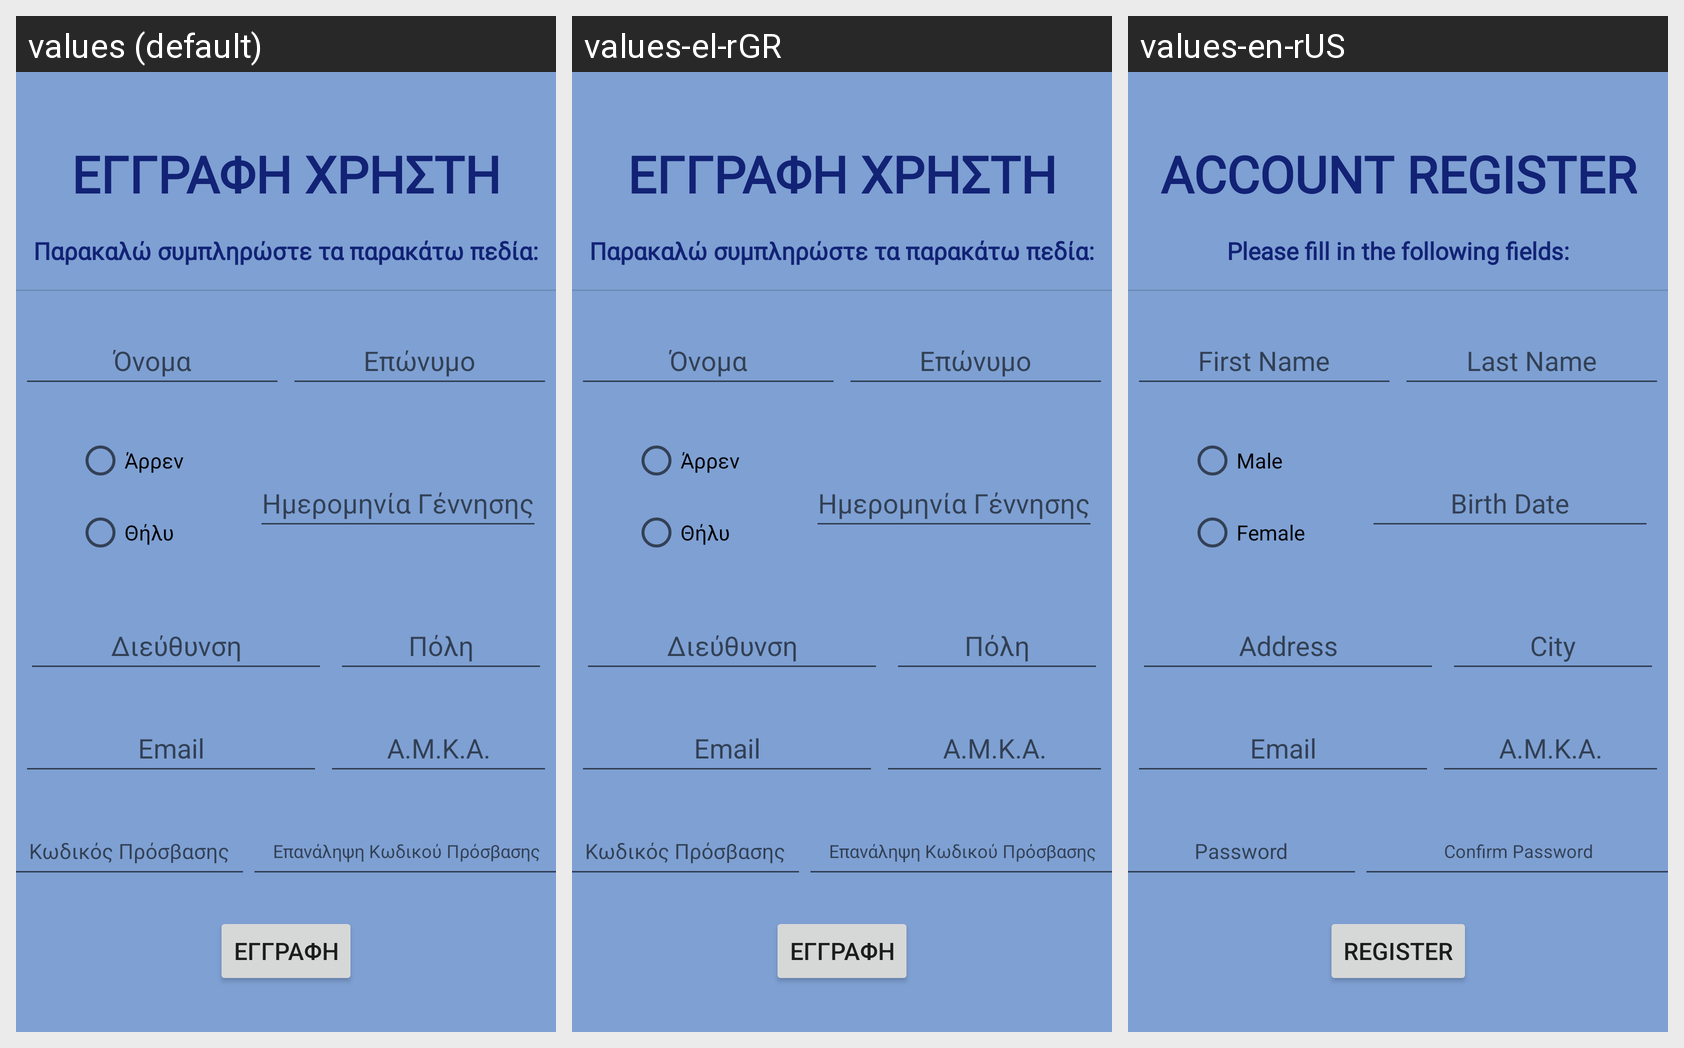

Here is an Android app screen in its default locale and in the app's own translations. Write out the translated-string differences for the strings that appear on this screen.
Android screen res/layout/activity_register.xml rendered under 3 locales, left to right: values (default), values-el-rGR, values-en-rUS. Device: Nexus 5 (rendered at 1080×1920; each locale shown at half size, 540×960, under a caption strip naming it); theme Theme.Covid19App.
Strings drawn on this screen, with the default value and each locale's value (text and hints the layout hard-codes, and strings that could not be matched under every locale, appear in the picture but are not listed):

register_btn
  values: ΕΓΓΡΑΦΗ
  values-el-rGR: ΕΓΓΡΑΦΗ
  values-en-rUS: REGISTER

password_confirm_hint
  values: Επανάληψη Κωδικού Πρόσβασης
  values-el-rGR: Επανάληψη Κωδικού Πρόσβασης
  values-en-rUS: Confirm Password

register_address
  values: Διεύθυνση
  values-el-rGR: Διεύθυνση
  values-en-rUS: Address

email_hint
  values: Email
  values-el-rGR: Email  [not translated; the default value is used]
  values-en-rUS: Email  [not translated; the default value is used]

password_hint
  values: Κωδικός Πρόσβασης
  values-el-rGR: Κωδικός Πρόσβασης
  values-en-rUS: Password

register_gender_male
  values: Άρρεν
  values-el-rGR: Άρρεν
  values-en-rUS: Male

register_gender_female
  values: Θήλυ
  values-el-rGR: Θήλυ
  values-en-rUS: Female

register_surname
  values: Επώνυμο
  values-el-rGR: Επώνυμο
  values-en-rUS: Last Name

register_name
  values: Όνομα
  values-el-rGR: Όνομα
  values-en-rUS: First Name

register_city
  values: Πόλη
  values-el-rGR: Πόλη
  values-en-rUS: City

register_help
  values: Παρακαλώ συμπληρώστε τα παρακάτω πεδία:
  values-el-rGR: Παρακαλώ συμπληρώστε τα παρακάτω πεδία:
  values-en-rUS: Please fill in the following fields:

register_title
  values: ΕΓΓΡΑΦΗ ΧΡΗΣΤΗ
  values-el-rGR: ΕΓΓΡΑΦΗ ΧΡΗΣΤΗ
  values-en-rUS: ACCOUNT REGISTER

register_birthdate
  values: Ημερομηνία Γέννησης
  values-el-rGR: Ημερομηνία Γέννησης
  values-en-rUS: Birth Date

register_AMKA
  values: A.M.K.A.
  values-el-rGR: A.M.K.A.
  values-en-rUS: A.M.K.A.
